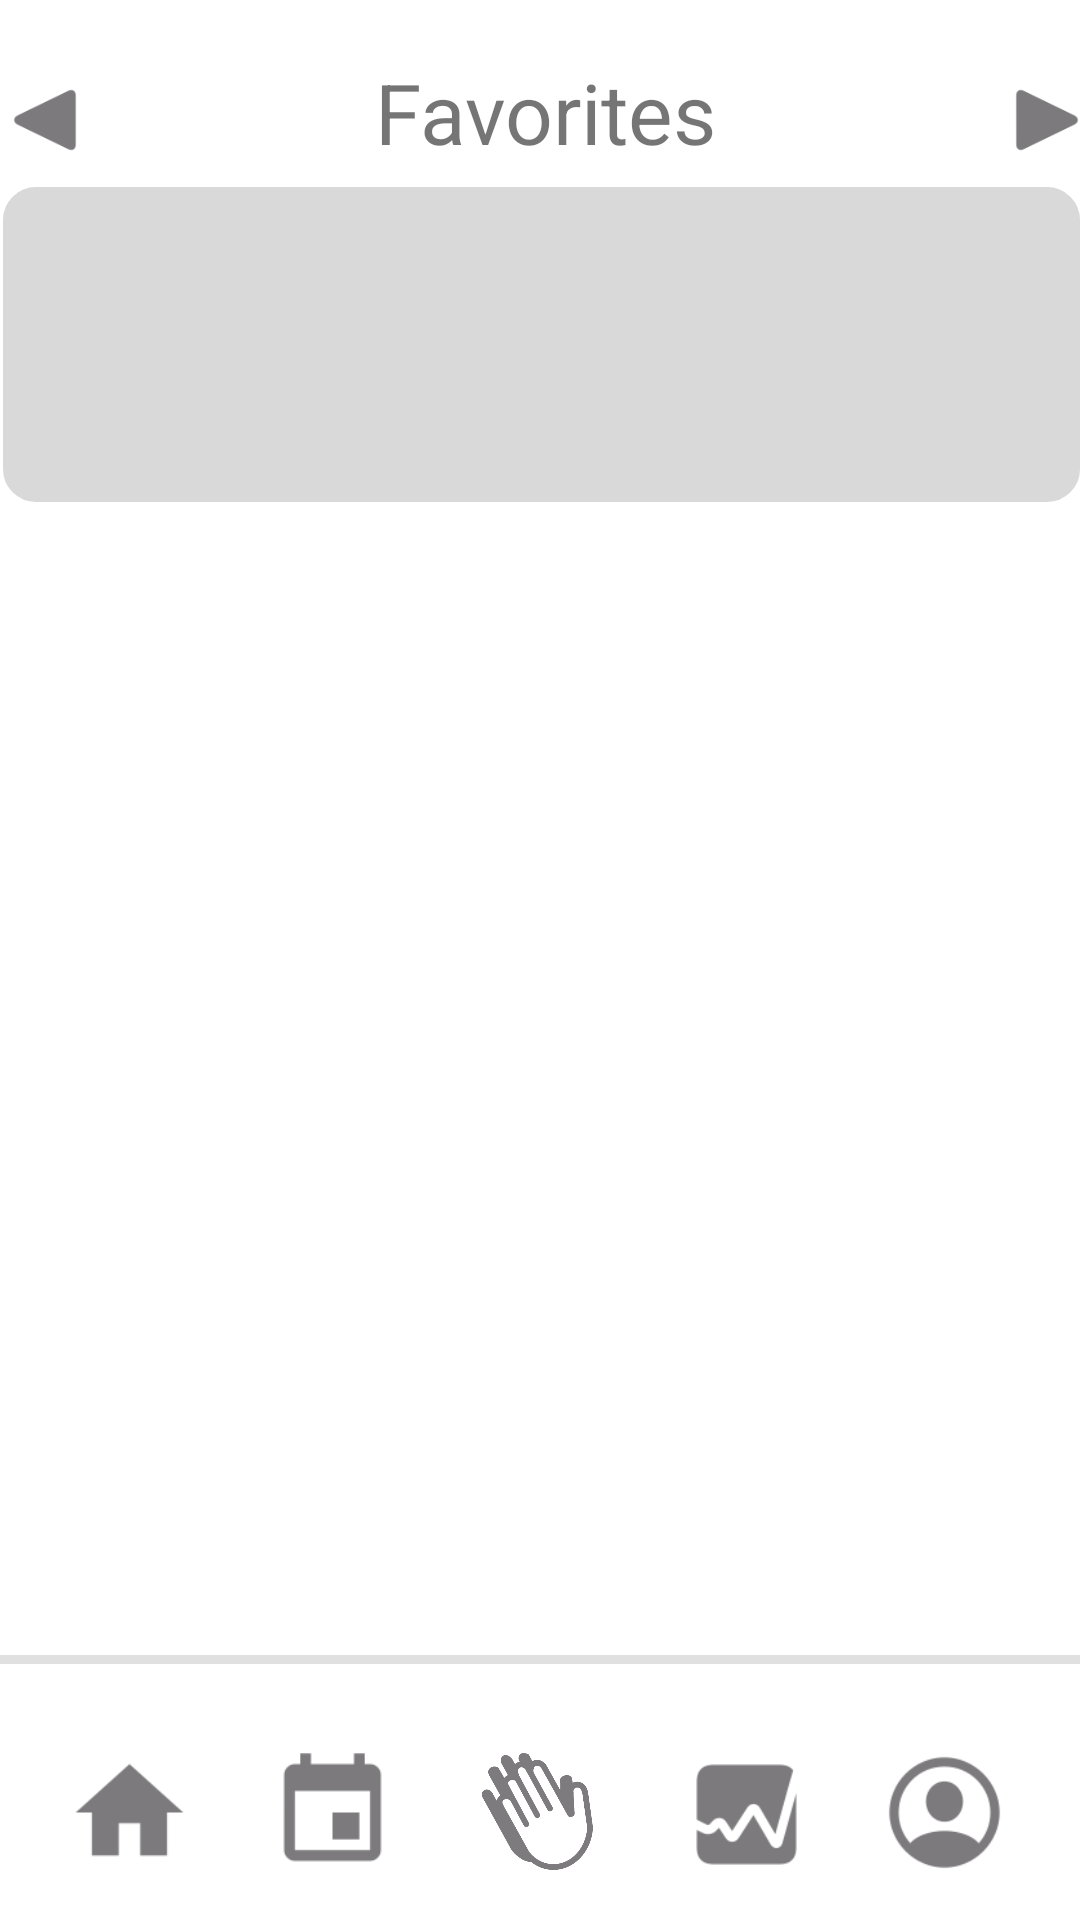

Here is an Android app screen rendered from its layout file. Give the layout XML and the strings, colors and styles it references.
<!-- AndroidManifest.xml: application theme Theme.Prayer_Bank -->
<!-- res/layout/activity_favorites.xml -->
<?xml version="1.0" encoding="utf-8"?>
<androidx.constraintlayout.widget.ConstraintLayout xmlns:android="http://schemas.android.com/apk/res/android"
    xmlns:app="http://schemas.android.com/apk/res-auto"
    xmlns:tools="http://schemas.android.com/tools"
    android:layout_width="match_parent"
    android:layout_height="match_parent"
    tools:context=".Favorites">


    <View
        android:id="@+id/divider16"
        android:layout_width="0dp"
        android:layout_height="3dp"
        android:layout_marginBottom="28dp"
        android:background="?android:attr/listDivider"
        app:layout_constraintBottom_toTopOf="@+id/prayButton"
        app:layout_constraintEnd_toEndOf="parent"
        app:layout_constraintHorizontal_bias="0.0"
        app:layout_constraintStart_toStartOf="parent" />

    <ImageButton
        android:id="@+id/mypageButton"
        android:layout_width="wrap_content"
        android:layout_height="wrap_content"
        android:adjustViewBounds="true"
        android:background="#00FFFFFF"
        android:contentDescription="mypagebutton"
        android:maxHeight="43dp"
        android:minHeight="45dp"
        android:scaleType="fitCenter"
        android:visibility="visible"
        app:layout_constraintBottom_toBottomOf="parent"
        app:layout_constraintEnd_toEndOf="parent"
        app:layout_constraintHorizontal_bias="0.925"
        app:layout_constraintStart_toStartOf="parent"
        app:layout_constraintTop_toTopOf="parent"
        app:layout_constraintVertical_bias="0.976"
        app:srcCompat="@drawable/person_crop_circle"
        tools:ignore="HardcodedText,TouchTargetSizeCheck" />

    <ImageButton
        android:id="@+id/summaryButton"
        android:layout_width="wrap_content"
        android:layout_height="wrap_content"
        android:adjustViewBounds="true"
        android:background="#00FFFFFF"
        android:contentDescription="summarybutton"
        android:maxHeight="43dp"
        android:minHeight="45dp"
        android:scaleType="fitCenter"
        android:visibility="visible"
        app:layout_constraintBottom_toBottomOf="parent"
        app:layout_constraintEnd_toStartOf="@+id/mypageButton"
        app:layout_constraintHorizontal_bias="0.531"
        app:layout_constraintStart_toEndOf="@+id/prayButton"
        app:layout_constraintTop_toTopOf="parent"
        app:layout_constraintVertical_bias="0.977"
        app:srcCompat="@drawable/graph_square_fill"
        tools:ignore="HardcodedText,TouchTargetSizeCheck" />

    <ImageButton
        android:id="@+id/prayButton"
        android:layout_width="wrap_content"
        android:layout_height="wrap_content"
        android:adjustViewBounds="true"
        android:background="#00FFFFFF"
        android:contentDescription="praybutton"
        android:maxHeight="43dp"
        android:minHeight="45dp"
        android:scaleType="fitCenter"
        android:visibility="visible"
        app:layout_constraintBottom_toBottomOf="parent"
        app:layout_constraintEnd_toEndOf="parent"
        app:layout_constraintHorizontal_bias="0.498"
        app:layout_constraintStart_toStartOf="parent"
        app:layout_constraintTop_toTopOf="parent"
        app:layout_constraintVertical_bias="0.976"
        app:srcCompat="@drawable/img_1008"
        tools:ignore="DuplicateSpeakableTextCheck,HardcodedText,TouchTargetSizeCheck" />

    <ImageButton
        android:id="@+id/calendarButton"
        android:layout_width="wrap_content"
        android:layout_height="wrap_content"
        android:adjustViewBounds="true"
        android:background="#00FFFFFF"
        android:contentDescription="calendarbutton"
        android:maxHeight="43dp"
        android:scaleType="fitCenter"
        android:visibility="visible"
        app:layout_constraintBottom_toBottomOf="parent"
        app:layout_constraintEnd_toStartOf="@+id/prayButton"
        app:layout_constraintHorizontal_bias="0.493"
        app:layout_constraintStart_toEndOf="@+id/homeButton"
        app:layout_constraintTop_toTopOf="parent"
        app:layout_constraintVertical_bias="0.976"
        app:srcCompat="@drawable/event"
        tools:ignore="HardcodedText,TouchTargetSizeCheck" />

    <ImageButton
        android:id="@+id/homeButton"
        android:layout_width="wrap_content"
        android:layout_height="wrap_content"
        android:adjustViewBounds="true"
        android:background="#00FFFFFF"
        android:contentDescription="homebutton"
        android:maxHeight="43dp"
        android:minHeight="45dp"
        android:scaleType="fitCenter"
        android:visibility="visible"
        app:layout_constraintBottom_toBottomOf="parent"
        app:layout_constraintEnd_toEndOf="parent"
        app:layout_constraintHorizontal_bias="0.068"
        app:layout_constraintStart_toStartOf="parent"
        app:layout_constraintTop_toTopOf="parent"
        app:layout_constraintVertical_bias="0.976"
        app:srcCompat="@drawable/home"
        tools:ignore="HardcodedText,TouchTargetSizeCheck" />

    <View
        android:id="@+id/divider15"
        android:layout_width="0dp"
        android:layout_height="3dp"
        android:layout_marginStart="4dp"
        android:layout_marginTop="1dp"
        android:layout_marginEnd="3dp"
        android:background="?android:attr/listDivider"
        app:layout_constraintEnd_toEndOf="parent"
        app:layout_constraintStart_toStartOf="parent"
        app:layout_constraintTop_toBottomOf="@+id/banner" />

    <LinearLayout
        android:id="@+id/banner"
        android:layout_width="421dp"
        android:layout_height="75dp"
        android:orientation="horizontal"
        app:layout_constraintEnd_toEndOf="parent"
        app:layout_constraintStart_toStartOf="parent"
        app:layout_constraintTop_toTopOf="parent">

        <ImageButton
            android:id="@+id/leftButton"
            android:layout_width="60dp"
            android:layout_height="50dp"
            android:layout_marginStart="15dp"
            android:layout_marginTop="15dp"
            android:background="#00000000"
            android:maxHeight="40dp"
            android:paddingHorizontal="15dp"
            android:scaleType="centerInside"
            android:contentDescription="@string/leftButton"
            app:srcCompat="@drawable/arrowtriangle_left_fill" />

        <TextView
            android:id="@+id/favorites_text"
            android:layout_width="wrap_content"
            android:layout_height="wrap_content"
            android:layout_gravity="center"
            android:layout_marginStart="80dp"
            android:text="@string/faivorites"
            android:textSize="28sp"
            app:layout_constraintBottom_toBottomOf="@+id/prayButton"
            app:layout_constraintEnd_toEndOf="parent"
            app:layout_constraintHorizontal_bias="0.497"
            app:layout_constraintStart_toStartOf="parent"
            app:layout_constraintTop_toTopOf="parent"
            app:layout_constraintVertical_bias="0.038" />

        <ImageButton
            android:id="@+id/rightButton"
            android:layout_width="60dp"
            android:layout_height="50dp"
            android:layout_marginStart="80dp"
            android:layout_marginTop="15dp"
            android:layout_marginEnd="15dp"
            android:background="@color/white"
            android:paddingHorizontal="15dp"
            android:scaleType="centerInside"
            android:contentDescription="@string/rightButton"
            app:layout_constraintBottom_toBottomOf="@+id/mypageButton"
            app:layout_constraintEnd_toEndOf="parent"
            app:srcCompat="@drawable/arrowtriangle_right_fill" />

    </LinearLayout>

    <FrameLayout
        android:layout_width="409dp"
        android:layout_height="556dp"
        android:orientation="horizontal"
        app:layout_constraintTop_toBottomOf="@id/divider15"
        app:layout_constraintBottom_toTopOf="@id/divider16"
        app:layout_constraintEnd_toEndOf="parent"
        app:layout_constraintStart_toStartOf="parent"
        >

        <ImageView
            android:id="@+id/imageView2"
            android:layout_width="match_parent"
            android:layout_height="130dp"
            android:layout_gravity="top"
            android:contentDescription="@string/write_down"
            android:paddingStart="@dimen/write_rl"
            android:paddingTop="@dimen/write_tb"
            android:paddingEnd="@dimen/write_rl"
            app:srcCompat="@drawable/favorites_round_square" />
    </FrameLayout>
</androidx.constraintlayout.widget.ConstraintLayout>
<!-- resources referenced by this layout -->
<resources>
  <color name="white">#FFFFFFFF</color>
  <dimen name="write_rl">25dp</dimen>
  <dimen name="write_tb">25dp</dimen>
  <!-- drawable arrowtriangle_left_fill: png bitmap (drawable, 1946 bytes) -->
  <!-- drawable arrowtriangle_right_fill: png bitmap (drawable, 2060 bytes) -->
  <!-- drawable event: png bitmap (drawable, 1311 bytes) -->
  <!-- drawable favorites_round_square (drawable-v24) -->
  <?xml version="1.0" encoding="utf-8"?>
  <shape xmlns:android="http://schemas.android.com/apk/res/android">
      <solid android:color="#D9D9D9" />
      <stroke
          android:width="2dp"
          android:color="#D9D9D9" />
      <corners
  
          android:bottomRightRadius="10dp"
          android:topLeftRadius="10dp"
          android:topRightRadius="10dp"
          android:bottomLeftRadius="10dp" />
  </shape>
  <!-- drawable graph_square_fill: png bitmap (drawable, 3382 bytes) -->
  <!-- drawable home: png bitmap (drawable, 1243 bytes) -->
  <!-- drawable img_1008: png bitmap (drawable, 45116 bytes) -->
  <!-- drawable person_crop_circle: png bitmap (drawable, 4724 bytes) -->
  <string name="faivorites">Favorites</string>
  <string name="leftButton">left button</string>
  <string name="rightButton">right button</string>
  <string name="write_down">Write down your prayer title</string>
  <style name="Theme.Prayer_Bank" parent="Theme.MaterialComponents.DayNight.DarkActionBar">
          
          <item name="colorPrimary">@color/purple_500</item>
          <item name="colorPrimaryVariant">@color/purple_700</item>
          <item name="colorOnPrimary">@color/white</item>
          
          <item name="colorSecondary">@color/teal_200</item>
          <item name="colorSecondaryVariant">@color/teal_700</item>
          <item name="colorOnSecondary">@color/black</item>
          
          <item name="android:statusBarColor" tools:targetApi="l">?attr/colorPrimaryVariant</item>
          
      </style>
  <color name="purple_500">#FF6200EE</color>
  <color name="purple_700">#FF3700B3</color>
  <color name="teal_200">#FF03DAC5</color>
  <color name="teal_700">#FF018786</color>
  <color name="black">#FF000000</color>
</resources>
